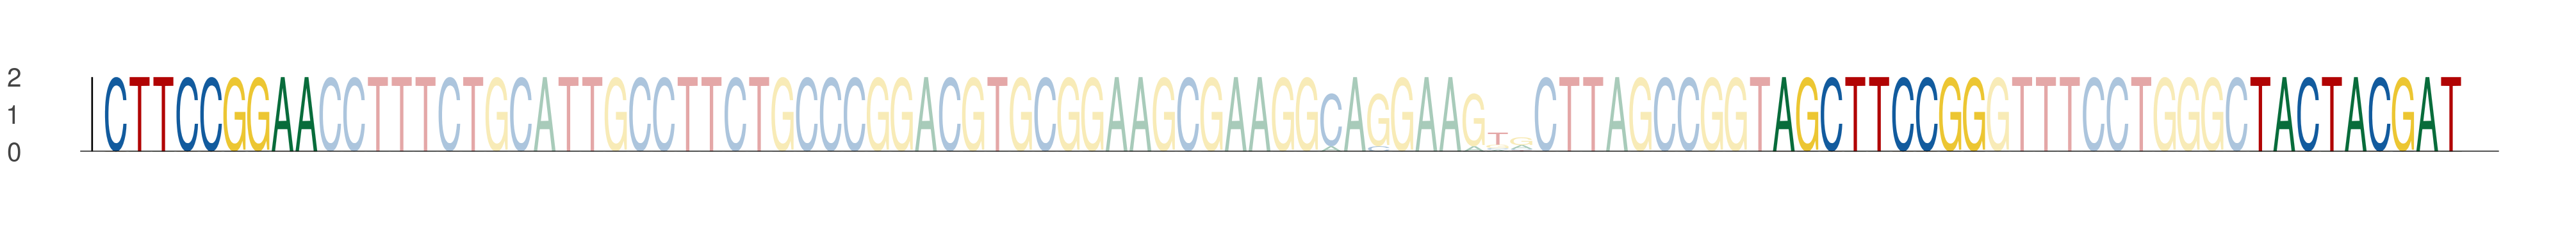

Values plotted in this chart, from the file beside it:
seq_index, start_position, end_position, is_reversed_complement
5533, 29, 38, 0
5533, 99, 108, 0
5533, 119, 128, 0
2230, 29, 38, 0
2230, 99, 108, 0
2230, 119, 128, 0
3527, 29, 38, 0
3527, 99, 108, 0
3527, 119, 128, 0
1194, 29, 38, 0
1194, 99, 108, 0
1194, 119, 128, 0
1006, 29, 38, 0
1006, 99, 108, 0
1006, 119, 128, 0
27, 29, 38, 0
27, 99, 108, 0
27, 119, 128, 0
870, 29, 38, 0
870, 99, 108, 0
870, 119, 128, 0
3394, 29, 38, 0
3394, 99, 108, 0
3394, 119, 128, 0
2902, 29, 38, 0
2902, 99, 108, 0
2902, 119, 128, 0
5021, 29, 38, 0
5021, 99, 108, 0
5021, 119, 128, 0
4343, 29, 38, 0
4343, 99, 108, 0
4343, 119, 128, 0
